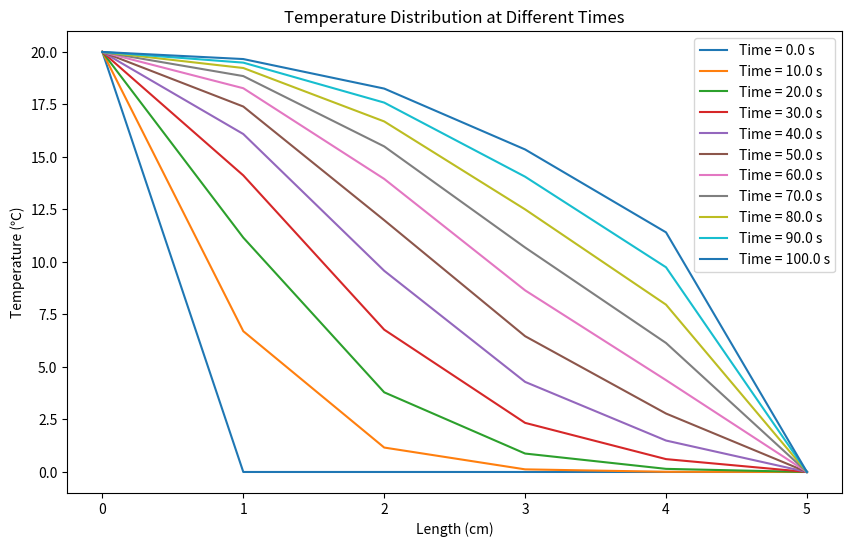

This figure's Python source:
import numpy as np
import matplotlib.pyplot as plt

# Parameters
L = 5.0       # Length of the material (cm)
T = 100       # Total simulation time (s)
alpha = 0.04  # Thermal diffusivity (cm^2/s)
Nx = 6        # Number of spatial grid points
Nt = 100      # Number of time steps

# Spatial and temporal step sizes
dx = L / (Nx - 1)
dt = T / Nt

# Initialize temperature field
u = np.zeros((Nx, Nt+1))

# Initial conditions
u[:, 0] = 0.0   # Set the initial temperature at all positions to 0℃
u[0, :] = 20.0  # Maintain the temperature at the left boundary as 20℃

# Iterative solution
for n in range(0, Nt):
    for i in range(1, Nx-1):
        u[i, n+1] = u[i, n] + alpha * dt / dx**2 * (-u[i, n] + u[i-1, n])

# Plotting
x = np.linspace(0, L, Nx)
t = np.linspace(0, T, Nt+1)

# Extract every 10 seconds
time_interval = 10  # seconds
frames_to_extract = np.arange(0, Nt+1, int(time_interval / dt))

# Plot and combine frames
fig, ax = plt.subplots(figsize=(10, 6))
for frame in frames_to_extract:
    ax.plot(x, u[:, frame], label=f'Time = {frame * dt:.1f} s')

ax.set_xlabel('Length (cm)')
ax.set_ylabel('Temperature (℃)')
ax.set_title('Temperature Distribution at Different Times')
ax.legend()
plt.show()